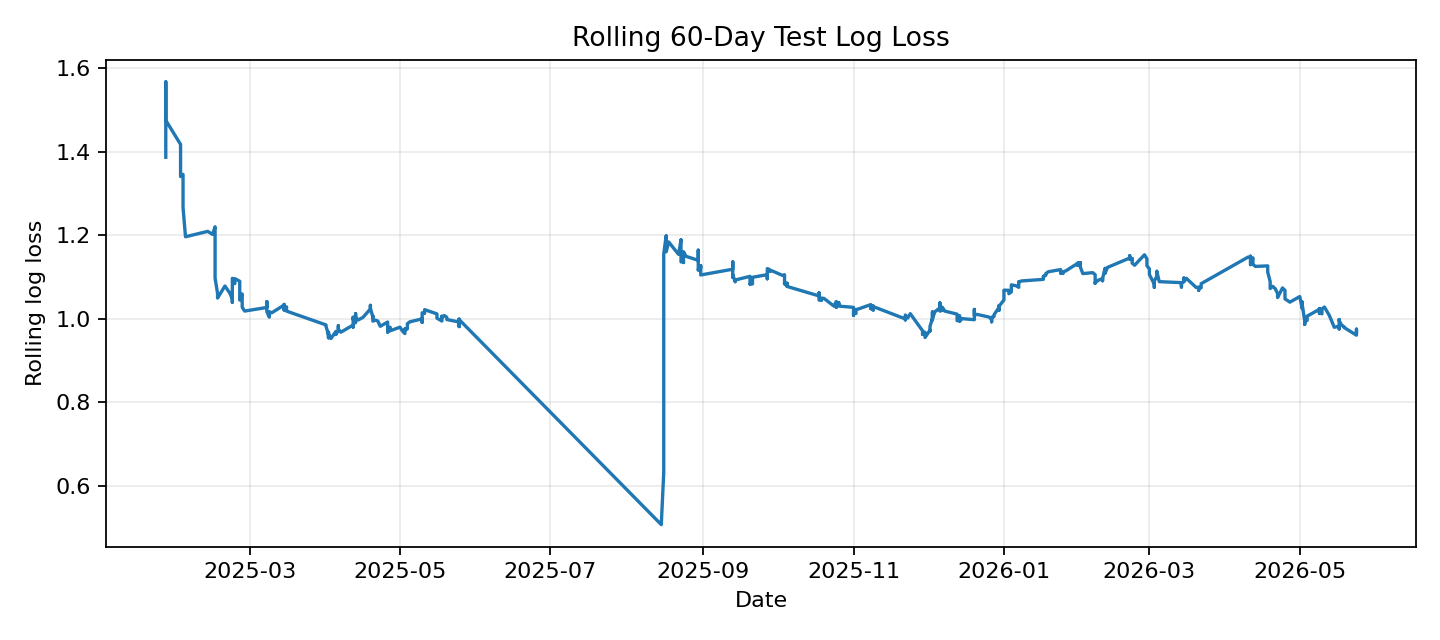

Values plotted in this chart, from the file beside it:
Date, individual_log_loss
2025-01-26, 1.387
2025-01-26, 1.568
2025-01-26, 1.444
2025-01-26, 1.476
2025-02-01, 1.418
2025-02-01, 1.353
2025-02-01, 1.342
2025-02-01, 1.392
2025-02-01, 1.4
2025-02-01, 1.341
2025-02-02, 1.346
2025-02-02, 1.308
2025-02-02, 1.266
2025-02-03, 1.197
2025-02-12, 1.21
2025-02-14, 1.202
2025-02-15, 1.221
2025-02-15, 1.199
2025-02-15, 1.162
2025-02-15, 1.131
2025-02-15, 1.156
2025-02-15, 1.13
2025-02-15, 1.098
2025-02-16, 1.061
2025-02-16, 1.05
2025-02-19, 1.079
2025-02-21, 1.061
2025-02-22, 1.047
2025-02-22, 1.04
2025-02-22, 1.05
2025-02-22, 1.055
2025-02-22, 1.065
2025-02-22, 1.07
2025-02-22, 1.097
2025-02-23, 1.084
2025-02-23, 1.096
2025-02-25, 1.09
2025-02-25, 1.066
2025-02-25, 1.059
2025-02-25, 1.045
2025-02-26, 1.06
2025-02-26, 1.048
2025-02-26, 1.057
2025-02-26, 1.047
2025-02-26, 1.028
2025-02-27, 1.019
2025-03-08, 1.027
2025-03-08, 1.041
2025-03-08, 1.024
2025-03-08, 1.02
2025-03-08, 1.033
2025-03-08, 1.017
2025-03-09, 1.004
2025-03-09, 1.015
2025-03-09, 1.017
2025-03-10, 1.015
2025-03-15, 1.033
2025-03-15, 1.035
2025-03-15, 1.027
2025-03-15, 1.021
... 475 more rows
